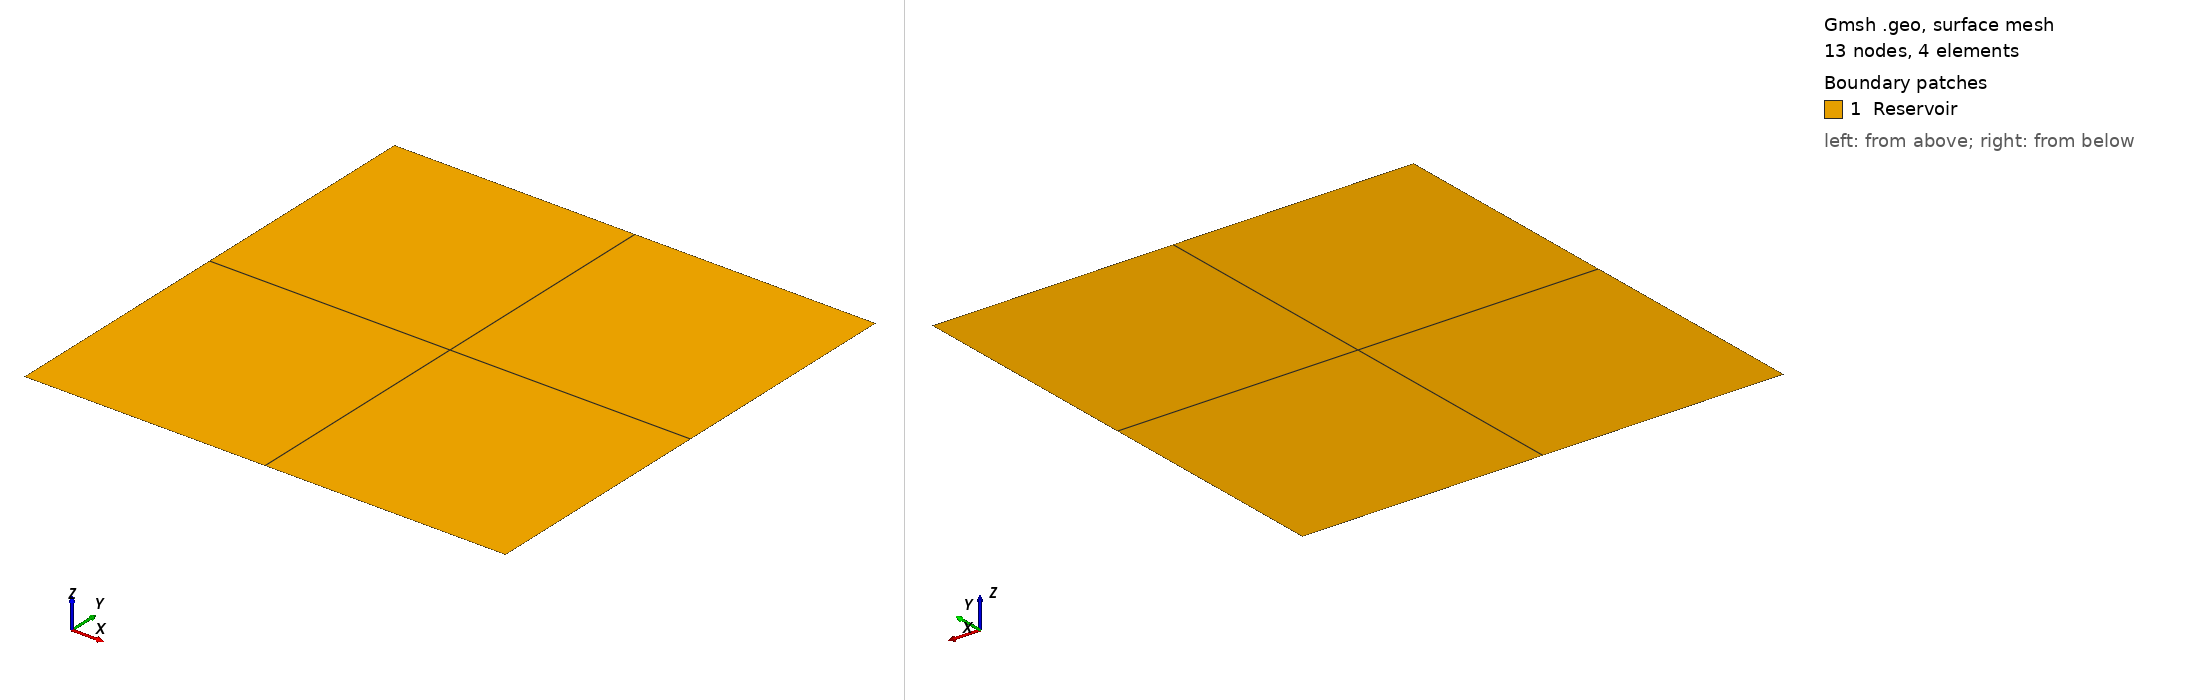

Gmsh geometry script, surface-meshed: 13 nodes, 4 surface elements. Boundary patches (legend numbers): 1 Reservoir. Left view from above one corner, right view from below the opposite corner. Legend entries are the model's physical surfaces. The drawing asked Gmsh for element sizes between 1% and 20% of the model's largest extent; the script's own settings can give other sizes.

=== reservoir_box.geo (drawn) ===
// ---- Cylinder wellbore Region Gmsh scritp ----
// 2D_cylinder_tutorial.geo
// Creates a mesh with an inner structured-quad region and 
// an outer unstructured tri region
//
// Created 10/01/2016 by Omar Duran
// Labmec, State University of Campinas
// --------------------------------------------


Include "drill_producer.geo";
Include "drill_injector.geo";

well_lids = {};

well_p_bores = {};
well_p_regions = {};
well_p_v_regions = {};

well_i_bores = {};
well_i_regions = {};
well_i_v_regions = {};

// Settings
ExpertMode = 1;

dimension = 2;
nolinearQ = 0;

xzQ = 0;
hexahedronsQ = 1;
hexahedronsOutQ = 1;

If (nolinearQ == 1)
Mesh.ElementOrder = 2;
Mesh.SecondOrderLinear = 0;
EndIf

If (hexahedronsOutQ == 1)
n_bc_res = 100;
n_bc_sb = 1000;
EndIf

If (hexahedronsQ == 1)
Mesh.Algorithm3D = 6 ;
Else
Mesh.Algorithm3D = 1 ;
EndIf


// Gmsh allows variables; these will be used to set desired
// element sizes at various Points
cl1 = 1;
cl2 = 0.1;
cl3 = 10.0;
cl4 = 1000.0;
cl5 = 2000.0;

////////////////////////////////////////////////////////////////////////////
// reservoir region geometry
////////////////////////////////////////////////////////////////////////////

// reservoir box dimensions
x_length = 1000.0;
y_length = 1000.0;
z_length = 200.0;

////////////////////////////////////////////////////////////////////////////
// side-burden region geometry
////////////////////////////////////////////////////////////////////////////

// side-burden box dimensions
sb_x_length = 5000.0;
sb_y_length = 5000.0;
sb_z_length = 4000.0;

////////////////////////////////////////////////////////////////////////////
// well bore regions geometry
////////////////////////////////////////////////////////////////////////////

// mesh controls on wellbore region
alpha = 4.0;
n_radial = 4;
n_azimuthal = 3;
n_axial = 4; 

// Geometry well and wellbore region dimensions
radius = 0.1;
length = 100.0;
outer = 20;
angle = Pi/2.0;
beta = 0.0;

////////////////////////////////////////////////////////////////////////////
// Drill producer 1 
////////////////////////////////////////////////////////////////////////////

// new well data
well_index = 1;

// well location
wx = 0.0;
wy = 0.0;
wz = 10.0;
//Call DrillProducer;


////////////////////////////////////////////////////////////////////////////
// Drill injector 1 
////////////////////////////////////////////////////////////////////////////

// new well data
well_index = 2;

// well location
wx = 400.0;
wy = 350.0;
wz = -50.0;
//Call DrillInjector;

////////////////////////////////////////////////////////////////////////////
// Drill injector 2 
////////////////////////////////////////////////////////////////////////////

// new well data
well_index = 3;

// well location
wx = -400.0;
wy = -400.0;
wz = -50.0;
//Call DrillInjector;


////////////////////////////////////////////////////////////////////////////
// Drill injector 3 
////////////////////////////////////////////////////////////////////////////

// new well data
well_index = 4;

// well location
wx = -400.0;
wy = 350.0;
wz = -50.0;
//Call DrillInjector;

////////////////////////////////////////////////////////////////////////////
// Drill injector 4 
////////////////////////////////////////////////////////////////////////////

// new well data
well_index = 5;

// well location
wx = 400.0;
wy = -400.0;
wz = -50.0;
//Call DrillInjector;

If (dimension == 3)

////////////////////////////////////////////////////////////////////////////
// Reservoir rocks
////////////////////////////////////////////////////////////////////////////

Point(1001) = {-x_length/2.0, -y_length/2.0, -z_length/2.0, cl4};
Point(1002) = { x_length/2.0, -y_length/2.0, -z_length/2.0, cl4};
Point(1003) = { x_length/2.0,  y_length/2.0, -z_length/2.0, cl4};
Point(1004) = {-x_length/2.0,  y_length/2.0, -z_length/2.0, cl4};

Point(1005) = {-x_length/2.0, -y_length/2.0, z_length/2.0, cl4};
Point(1006) = { x_length/2.0, -y_length/2.0, z_length/2.0, cl4};
Point(1007) = { x_length/2.0,  y_length/2.0, z_length/2.0, cl4};
Point(1008) = {-x_length/2.0,  y_length/2.0, z_length/2.0, cl4};

Line(2001) = {1001,1002};
Line(2002) = {1002,1003};
Line(2003) = {1003,1004};
Line(2004) = {1004,1001};

Line(2005) = {1005,1006};
Line(2006) = {1006,1007};
Line(2007) = {1007,1008};
Line(2008) = {1008,1005};

Line(2009) = {1005,1001};
Line(2010) = {1006,1002};
Line(2011) = {1007,1003};
Line(2012) = {1008,1004};

Line Loop(3001) = {2001, 2002, 2003, 2004}; // Bottom
Line Loop(3002) = {2005, 2006, 2007, 2008}; // Top
Line Loop(3003) = {2001, -2010, -2005, 2009}; // South
Line Loop(3004) = {2002, -2011, -2006, 2010}; // East
Line Loop(3005) = {2003, -2012, -2007, 2011}; // North
Line Loop(3006) = {2004, -2009, -2008, 2012}; // West

Plane Surface(3001) = {3001}; // Bottom unstructured region
Plane Surface(3002) = {3002}; // Top unstructured region
Plane Surface(3003) = {3003}; // South unstructured region
Plane Surface(3004) = {3004}; // East unstructured region
Plane Surface(3005) = {3005}; // North unstructured region
Plane Surface(3006) = {3006}; // West unstructured region


//Recombine Surface {3001,3002,3003,3004,3005,3006};

// Build the well box volume

reservoir_region[] = {well_p_regions[],well_i_regions[],3001,3002,3003,3004,3005,3006};
Surface Loop(4000) = reservoir_region[];
Volume(6) = {4000} ;

////////////////////////////////////////////////////////////////////////////
// Side-burden rocks
////////////////////////////////////////////////////////////////////////////

Point(10001) = {-sb_x_length/2.0, -sb_y_length/2.0, -sb_z_length/2.0, cl5};
Point(10002) = { sb_x_length/2.0, -sb_y_length/2.0, -sb_z_length/2.0, cl5};
Point(10003) = { sb_x_length/2.0,  sb_y_length/2.0, -sb_z_length/2.0, cl5};
Point(10004) = {-sb_x_length/2.0,  sb_y_length/2.0, -sb_z_length/2.0, cl5};

Point(10005) = {-sb_x_length/2.0, -sb_y_length/2.0, sb_z_length/2.0, cl5};
Point(10006) = { sb_x_length/2.0, -sb_y_length/2.0, sb_z_length/2.0, cl5};
Point(10007) = { sb_x_length/2.0,  sb_y_length/2.0, sb_z_length/2.0, cl5};
Point(10008) = {-sb_x_length/2.0,  sb_y_length/2.0, sb_z_length/2.0, cl5};

Line(20001) = {10001,10002};
Line(20002) = {10002,10003};
Line(20003) = {10003,10004};
Line(20004) = {10004,10001};

Line(20005) = {10005,10006};
Line(20006) = {10006,10007};
Line(20007) = {10007,10008};
Line(20008) = {10008,10005};

Line(20009) = {10005,10001};
Line(20010) = {10006,10002};
Line(20011) = {10007,10003};
Line(20012) = {10008,10004};

Line Loop(30001) = {20001, 20002, 20003, 20004}; // Top
Line Loop(30002) = {20005, 20006, 20007, 20008}; // Bottom
Line Loop(30003) = {20001, -20010, -20005, 20009}; // South
Line Loop(30004) = {20002, -20011, -20006, 20010}; // East
Line Loop(30005) = {20003, -20012, -20007, 20011}; // North
Line Loop(30006) = {20004, -20009, -20008, 20012}; // West

//Plane Surface(30001) = {30001}; // Top unstructured region
//Plane Surface(30002) = {30002}; // Bottom unstructured region
//Plane Surface(30003) = {30003}; // South unstructured region
//Plane Surface(30004) = {30004}; // East unstructured region
//Plane Surface(30005) = {30005}; // North unstructured region
//Plane Surface(30006) = {30006}; // West unstructured region

//Surface Loop(40000) = {3001,3002,3003,3004,3005,3006,30001,30002,30003,30004,30005,30006};
//Volume(7) = {40000} ;

////////////////////////////////////////////////////////////////////////////
// Converting wellbore regions to hexahedron mesh ! very experimental in 3D
////////////////////////////////////////////////////////////////////////////

If (hexahedronsQ == 1)
Transfinite Surface "*";
Transfinite Volume "*";
Recombine Surface "*";
Recombine Volume "*";
EndIf

////////////////////////////////////////////////////////////////////////////
// Mark physical entities
////////////////////////////////////////////////////////////////////////////

// Tagging boundary conditions for prodution wells
Physical Surface("well_lids") = well_lids[];

Physical Surface("producers") = well_p_bores[];
//Physical Volume("producers_region") = well_p_v_regions[];

Physical Surface("injectors") = well_i_bores[];
//Physical Volume("injectors_region") = well_i_v_regions[];

Physical Volume("Reservoir") = {6,well_p_v_regions[],well_i_v_regions[]};


Physical Surface("Reservoir_bottom") = {3001};
Physical Surface("Reservoir_top") = {3002};
Physical Surface("Reservoir_South") = {3003};
Physical Surface("Reservoir_East") = {3004};
Physical Surface("Reservoir_North") = {3005};
Physical Surface("Reservoir_West") = {3006};

Physical Volume("side_burden") = {7};
Physical Surface("side_burden_bottom") = {30001};
Physical Surface("side_burden_top") = {30002};
Physical Surface("side_burden_South") = {30003};
Physical Surface("side_burden_East") = {30004};
Physical Surface("side_burden_North") = {30005};
Physical Surface("side_burden_West") = {30006};

Else

////////////////////////////////////////////////////////////////////////////
// Reservoir rocks
////////////////////////////////////////////////////////////////////////////


If (xzQ == 1)

// reservoir box dimensions on y-plane
y_length = 0.0;

Else

// reservoir box dimensions on y-plane
z_length = 0.0;

EndIf



Point(1001) = {-x_length/2.0, -y_length/2.0, -z_length/2.0, cl4};
Point(1002) = { x_length/2.0, -y_length/2.0, -z_length/2.0, cl4};
Point(1003) = { x_length/2.0, +y_length/2.0, +z_length/2.0, cl4};
Point(1004) = {-x_length/2.0, +y_length/2.0, +z_length/2.0, cl4};

Line(2001) = {1001,1002};
Line(2002) = {1002,1003};
Line(2003) = {1003,1004};
Line(2004) = {1004,1001};


Line Loop(3001) = {well_p_regions[],well_i_regions[],2001, 2002, 2003, 2004}; // Bottom
Plane Surface(3001) = {3001}; // unstructured region

////////////////////////////////////////////////////////////////////////////
// Side-burden rocks
////////////////////////////////////////////////////////////////////////////

If (xzQ == 1)

// side-burden box dimensions  on y-plane
sb_y_length = 0.0;

Else

// side-burden box dimensions  on z-plane
sb_z_length = 0.0;

EndIf



Point(10001) = {-sb_x_length/2.0, -sb_y_length/2.0, -sb_z_length/2.0, cl5};
Point(10002) = { sb_x_length/2.0, -sb_y_length/2.0, -sb_z_length/2.0, cl5};
Point(10003) = { sb_x_length/2.0,  sb_y_length/2.0, +sb_z_length/2.0, cl5};
Point(10004) = {-sb_x_length/2.0,  sb_y_length/2.0, +sb_z_length/2.0, cl5};


//Line(20001) = {10001,10002};
//Line(20002) = {10002,10003};
//Line(20003) = {10003,10004};
//Line(20004) = {10004,10001};

Line Loop(30001) = {2001, 2002, 2003, 2004, 20001, 20002, 20003, 20004};

//Plane Surface(30001) = {30001}; // unstructured region

////////////////////////////////////////////////////////////////////////////
// Converting reservoir and side burden regions to hexahedron mesh ! very experimental in 3D
////////////////////////////////////////////////////////////////////////////


If (hexahedronsOutQ == 1)
//Transfinite Line {2001,2002,2003,2004} = n_bc_res;
//Transfinite Line {20001,20002,20003,20004} = n_bc_sb;
//Transfinite Surface {3001} = n_bc_res;
Transfinite Surface {3001};
Recombine Surface "*";
Recombine Volume "*";
EndIf

////////////////////////////////////////////////////////////////////////////
// Mark physical entities
////////////////////////////////////////////////////////////////////////////

// Tagging boundary conditions for prodution wells
Physical Line("well_lids") = well_lids[];

Physical Line("producers") = well_p_bores[];

Physical Line("injectors") = well_i_bores[];

Physical Surface("Reservoir") = {3001,well_p_v_regions[],well_i_v_regions[]};
Physical Line("Reservoir_bottom") = {2001};
Physical Line("Reservoir_West") = {2002};
Physical Line("Reservoir_top") = {2003};
Physical Line("Reservoir_East") = {2004};



Physical Surface("side_burden") = {30001};
Physical Line("side_burden_bottom") = {20001};
Physical Line("side_burden_West") = {20002};
Physical Line("side_burden_top") = {20003};
Physical Line("side_burden_East") = {20004};

EndIf


=== drill_producer.geo (included by reservoir_box.geo) ===
// ---- Drill cylindrical wellbore Region Gmsh scritp ----
// 2D_cylinder_tutorial.geo
// Creates a mesh with an inner structured-quad region and 
// an outer unstructured tri region
//
// Created 10/01/2016 by Omar Duran
// Labmec, State University of Campinas
// --------------------------------------------


Macro DrillProducer

xdir = Cos(beta);
ydir = Sin(beta);

// Circle & Surrounding structured-quad region

If (dimension == 3)

p1=newp; Point(p1) = {0, 0, 0, cl2};

// well bore points
p2=newp; Point(p2) = {0,  radius, 0, cl2};
p3=newp; Point(p3) = {radius,  0, 0, cl2};
p4=newp; Point(p4) = {0, -radius, 0, cl2};
p5=newp; Point(p5) = {-radius, 0, 0, cl2};

// well bore region points
p6=newp; Point(p6) = {0,  outer, 0, cl3};
p7=newp; Point(p7) = {outer,  0, 0, cl3};
p8=newp; Point(p8) = {0, -outer, 0, cl3};
p9=newp; Point(p9) = {-outer, 0, 0, cl3};

// Apply rotation
rotate_s[] = Rotate { { xdir, ydir,0}, {0,0,0}, angle } {
Point {p1,p2,p3,p4,p5,p6,p7,p8,p9};
};

Else

p1=newp; Point(p1) = {0, 0, 0, cl2};

// well bore points
p2=newp; Point(p2) = {0,  0, radius, cl2};
p3=newp; Point(p3) = {radius,  0, 0, cl2};
p4=newp; Point(p4) = {0, 0, -radius, cl2};
p5=newp; Point(p5) = {-radius, 0, 0, cl2};

// well bore region points
p6=newp; Point(p6) = {0,  0, outer, cl3};
p7=newp; Point(p7) = {outer,  0, 0, cl3};
p8=newp; Point(p8) = {0, 0, -outer, cl3};
p9=newp; Point(p9) = {-outer, 0, 0, cl3};

EndIf

// Apply translation
If (dimension == 3)

translate_s[] = Translate {wx, wy, wz} { 
Point {p1,p2,p3,p4,p5,p6,p7,p8,p9};
};

Else

translate_s[] = Translate {wx, 0, wz} { 
Point {p1,p2,p3,p4,p5,p6,p7,p8,p9};
};

EndIf


c1[] = Point{p1};
c2[] = Point{p2};
c3[] = Point{p3};

u[] = {}; v[] = {};
For i In {0:3-1}
	u[i] =  c2[i] - c1[i];
	v[i] =  c3[i] - c1[i];
EndFor

a[] = {-u[2]*v[1]+u[1]*v[2],u[2]*v[0]-u[0]*v[2],-u[1]*v[0]+u[0]*v[1]};
norm = Sqrt( a[0]*a[0] + a[1]*a[1] + a[2]*a[2] ) / length;

l1=newl; Circle(l1) = {p2, p1, p3};
l2=newl; Circle(l2) = {p3, p1, p4};
l3=newl; Circle(l3) = {p4, p1, p5};
l4=newl; Circle(l4) = {p5, p1, p2};

l5=newl; Circle(l5) = {p6, p1, p7};
l6=newl; Circle(l6) = {p7, p1, p8};
l7=newl; Circle(l7) = {p8, p1, p9};
l8=newl; Circle(l8) = {p9, p1, p6};

l9=newl;  Line(l9)  = {p2, p6};
l10=newl; Line(l10) = {p3, p7};
l11=newl; Line(l11) = {p4, p8};
l12=newl; Line(l12) = {p5, p9};

Transfinite Line {l1,l2,l3,l4,l5,l6,l7,l8} = n_azimuthal;
Transfinite Line {l9,l10,l11,l12} = n_radial Using Progression alpha;


// Each region which to be independently meshed must have a line loop
// Regions which will be meshed with Transfinite Surface must have 4 lines
// and be labeled in CCW order, with the correct orientation of each edge

ll1 = newll; Line Loop(ll1) = {l1, l10, -l5, -l9}; // ++ side of quad region - note ordering
ll2 = newll; Line Loop(ll2) = {l2, l11, -l6, -l10}; // +- side of quad region - note ordering
ll3 = newll; Line Loop(ll3) = {l3, l12, -l7, -l11}; // -- side of quad region - note ordering
ll4 = newll; Line Loop(ll4) = {l4, l9, -l8, -l12}; // -+ side of quad region - note ordering

s1 = news; Plane Surface(s1) = {ll1}; // ++ side of quad
s2 = news; Plane Surface(s2) = {ll2}; // +- side of quad
s3 = news; Plane Surface(s3) = {ll3}; // -- side of quad
s4 = news; Plane Surface(s4) = {ll4}; // -+ side of quad

If (dimension == 3)

out[] = {};
If (hexahedronsQ == 0)
out[] = Extrude {a[0]/norm, a[1]/norm, a[2]/norm} { Surface{s1,s2,s3,s4}; Layers{n_axial}; };
Else
out[] = Extrude {a[0]/norm, a[1]/norm, a[2]/norm} { Surface{s1,s2,s3,s4}; Layers{n_axial}; Recombine;};
EndIf

//out[] = Extrude {a[0]/norm, a[1]/norm, a[2]/norm} { Surface{s1,s2,s3,s4}; Layers{n_axial}; Recombine; QuadTriNoNewVerts Recomblaterals;};


//N = #out[];
//Printf ("size = %g", N);
//For i In {0:N-1}
//	Printf ("out[%g] = %g", i, out[i]);
//EndFor

s1_ext = out[0];
s2_ext = out[6];
s3_ext = out[12];
s4_ext = out[18];

s1_lat = out[4];
s2_lat = out[10];
s3_lat = out[16];
s4_lat = out[22];

well_1 = out[2];
well_2 = out[8];
well_3 = out[14];
well_4 = out[20];

wing_1 = out[3];
wing_2 = out[5];
wing_3 = out[9];
wing_4 = out[15];


////////////////////////////////////////////////////////////////////////////
/// Well box

// well closed regions

ll5 = newll; Line Loop(ll5) = {l1, l2, l3, l4}; // clossing the well
s5 = news; Plane Surface(s5) = {ll5}; // clossing the well

ll6 = newll; Line Loop(ll6) = {l1 + 21, l2 + 42, l3 + 63, l4 + 84}; // clossing the well
s6 = news; Plane Surface(s6) = {ll6}; // clossing the well

well_lid[] = {s5,s6};
well_region[] = {s1,s2,s3,s4,s5,s6,s1_ext,s2_ext,s3_ext,s4_ext,s1_lat,s2_lat,s3_lat,s4_lat};
well_bore[] = {well_1,well_2,well_3,well_4};

Else

well_lid[] = {};
well_region[] = {l5,l6,l7,l8};
well_bore[] = {l1,l2,l3,l4};

EndIf



N = #well_lid[];
M = #well_lids[];
For i In {0:N-1}
	well_lids[i + M] = well_lid[i];
EndFor

N = #well_region[];
M = #well_p_regions[];
For i In {0:N-1}
	well_p_regions[i + M] = well_region[i];
EndFor

N = #well_bore[];
M = #well_p_bores[];
For i In {0:N-1}
	well_p_bores[i + M] = well_bore[i];
EndFor

If (dimension == 3)

// wellbore region volume
sl1 = newsl; Surface Loop(sl1) = {s1,s2,s3,s4,s1_ext,s2_ext,s3_ext,s4_ext,well_1,well_2,well_3,well_4,s1_lat,s2_lat,s3_lat,s4_lat}; 
vregion = newv; Volume(vregion) = {sl1};

j=(well_index-1)*114;
well_p_v_region[] = {1+j,2+j,3+j,4+j};

Else

well_p_v_region[] = {s1,s2,s3,s4};

EndIf


N = #well_p_v_region[];
M = #well_p_v_regions[];
For i In {0:N-1}
	well_p_v_regions[i + M] = well_p_v_region[i];
EndFor

Printf ("Mesher:: Drilled producer well = %g, at position {%g,%g,%g}", well_index, wx,wy,wz);

Return


Also in the case, not shown: drill_injector.geo (included by reservoir_box.geo) (5602 bytes, source omitted).
